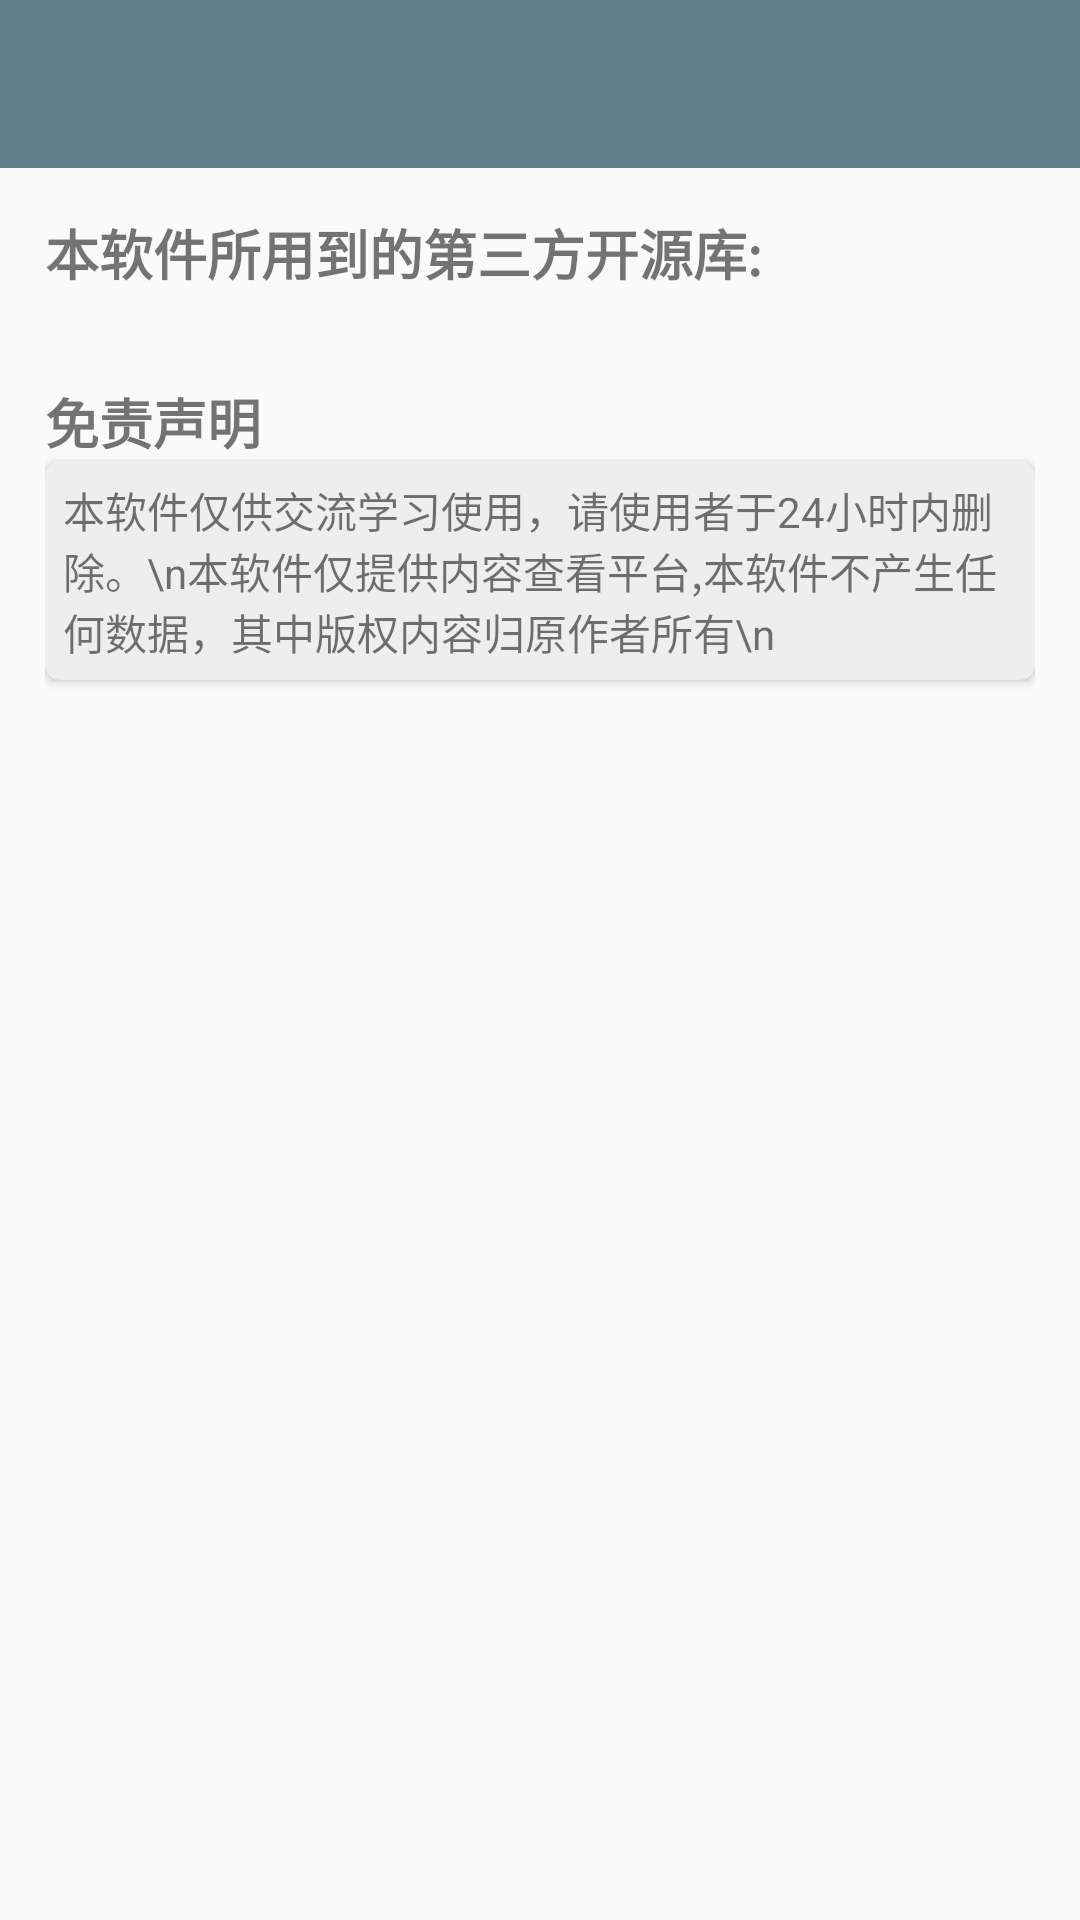

Write the Android layout XML for this screen, with the resource values it uses.
<!-- AndroidManifest.xml: application theme AppTheme -->
<!-- res/layout/about_layout.xml -->
<?xml version="1.0" encoding="utf-8"?>
<RelativeLayout xmlns:android="http://schemas.android.com/apk/res/android"
    xmlns:app="http://schemas.android.com/apk/res-auto"
    android:layout_width="match_parent"
    android:layout_height="match_parent">

    <include
        android:id="@+id/include"
        layout="@layout/fragment_menu" />

    <LinearLayout
        android:layout_width="match_parent"
        android:layout_height="match_parent"
        android:layout_below="@+id/include"
        android:orientation="vertical"
        android:padding="15dp">

        <TextView
            android:layout_width="match_parent"
            android:layout_height="wrap_content"
            android:text="本软件所用到的第三方开源库:"
            android:textSize="18sp"
            android:textStyle="bold" />

        <android.support.v7.widget.RecyclerView
            android:id="@+id/LibrariesRecyclerView"
            android:layout_width="match_parent"
            android:layout_height="wrap_content">

        </android.support.v7.widget.RecyclerView>

        <TextView
            android:layout_width="wrap_content"
            android:layout_height="wrap_content"
            android:layout_marginTop="30dp"
            android:text="免责声明"
            android:textSize="18sp"
            android:textStyle="bold" />

        <android.support.v7.widget.CardView
            android:layout_width="match_parent"
            android:layout_height="wrap_content"
            android:elevation="@dimen/cardview_default_elevation"
            app:cardBackgroundColor="#EEEEEE"
            app:cardCornerRadius="5dp">

            <TextView
                android:layout_width="match_parent"
                android:layout_height="match_parent"
                android:elevation="14dp"
                android:padding="6dp"
                android:scrollbarSize="14sp"
                android:text="本软件仅供交流学习使用，请使用者于24小时内删除。\n本软件仅提供内容查看平台,本软件不产生任何数据，其中版权内容归原作者所有\n" />
        </android.support.v7.widget.CardView>
    </LinearLayout>
</RelativeLayout>
<!-- res/layout/fragment_menu.xml (included above) -->
<?xml version="1.0" encoding="utf-8"?>
<FrameLayout xmlns:android="http://schemas.android.com/apk/res/android"
    android:layout_width="match_parent"
    android:layout_height="wrap_content">

    <android.support.v7.widget.Toolbar
        android:id="@+id/fragment_toolbar"
        android:layout_width="match_parent"
        android:layout_height="?attr/actionBarSize"
        android:background="?attr/colorPrimary">

        <TextView
            android:id="@+id/fragment_titile"
            android:layout_width="wrap_content"
            android:layout_height="wrap_content"
            android:layout_gravity="center"
            android:gravity="center"
            android:textColor="@color/colorTitle"
            android:textSize="20sp"
            android:textStyle="bold" />
    </android.support.v7.widget.Toolbar>
</FrameLayout>
<!-- resources referenced by this layout -->
<resources>
  <color name="colorTitle">#F5F5F5</color>
  <style name="AppTheme" parent="Theme.AppCompat.Light.NoActionBar">
          
          <item name="colorPrimary">@color/colorPrimary</item>
          <item name="colorPrimaryDark">@color/colorPrimaryDark</item>
          <item name="colorAccent">@color/colorAccent</item>
      </style>
  <color name="colorPrimary">#607d8b</color>
  <color name="colorPrimaryDark">#455a64</color>
  <color name="colorAccent">#FF4081</color>
</resources>
